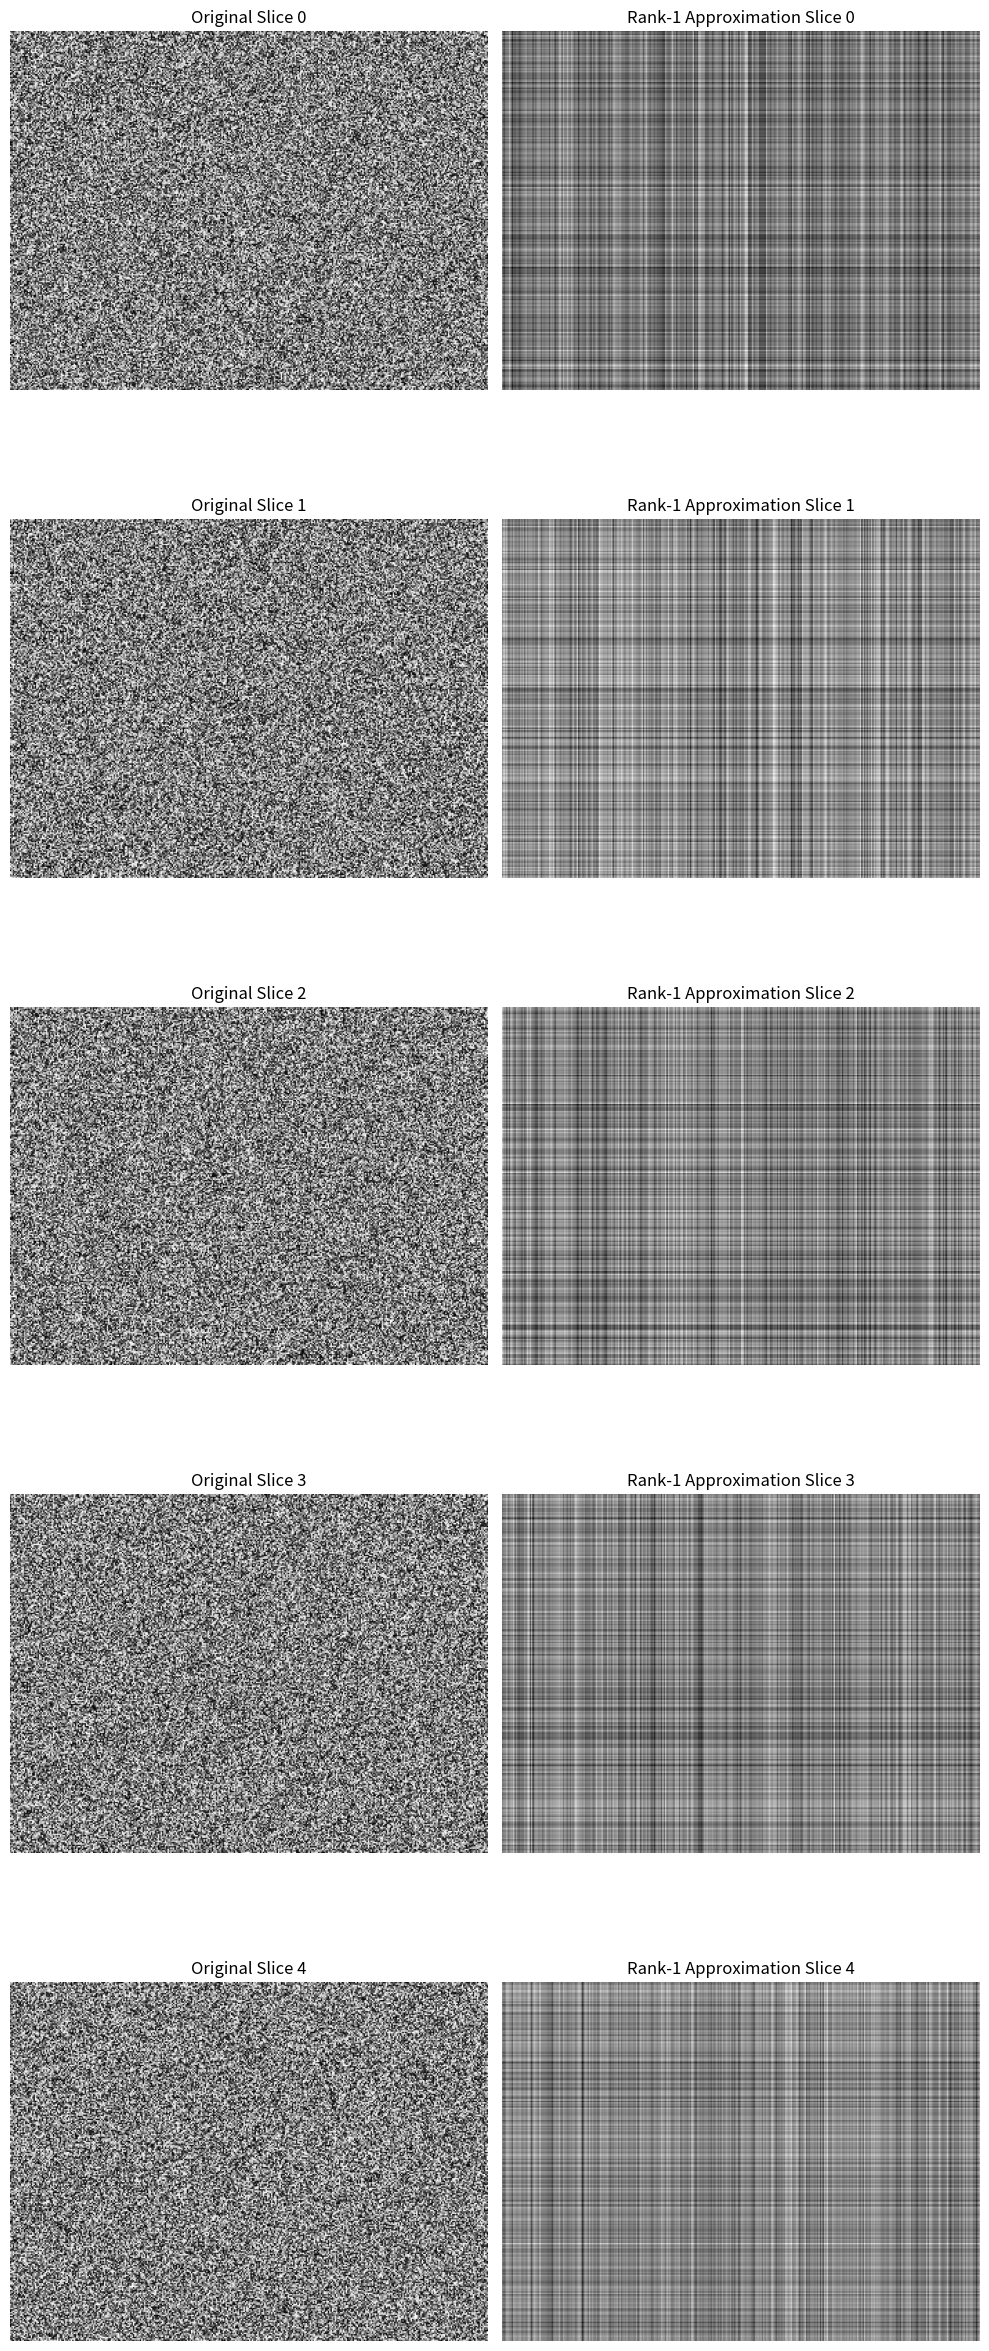

This figure's Python source:
import numpy as np
import matplotlib.pyplot as plt

# Initialize a tensor of shape 260x346x100
H, W, D = 260, 346, 100
tensor = np.random.rand(H, W, D)  # Randomly generated tensor for demonstration

# Function to perform rank-1 approximation
def rank_1_approximation(tensor):
    approx_tensor = np.zeros_like(tensor)
    
    for d in range(tensor.shape[2]):
        matrix = tensor[:, :, d]
        U, S, VT = np.linalg.svd(matrix, full_matrices=False)
        rank_1_matrix = S[0] * np.outer(U[:, 0], VT[0, :])
        approx_tensor[:, :, d] = rank_1_matrix
    
    return approx_tensor

# Perform the rank-1 approximation
approximated_tensor = rank_1_approximation(tensor)

# Function to plot a selection of slices
def plot_slices(tensor, approx_tensor, indices):
    fig, axes = plt.subplots(nrows=len(indices), ncols=2, figsize=(10, 5 * len(indices)))
    
    for i, index in enumerate(indices):
        ax1, ax2 = axes[i]
        
        # Plot original tensor slice
        ax1.imshow(tensor[:, :, index], cmap='gray')
        ax1.set_title(f'Original Slice {index}')
        ax1.axis('off')
        
        # Plot approximated tensor slice
        ax2.imshow(approx_tensor[:, :, index], cmap='gray')
        ax2.set_title(f'Rank-1 Approximation Slice {index}')
        ax2.axis('off')
    
    plt.tight_layout()
    # plt.show()
    plt.savefig("rank_1_approx.png")

# Select slices to plot
indices_to_plot = [0, 1, 2, 3, 4]  # Modify as needed to show different or more slices
plot_slices(tensor, approximated_tensor, indices_to_plot)

